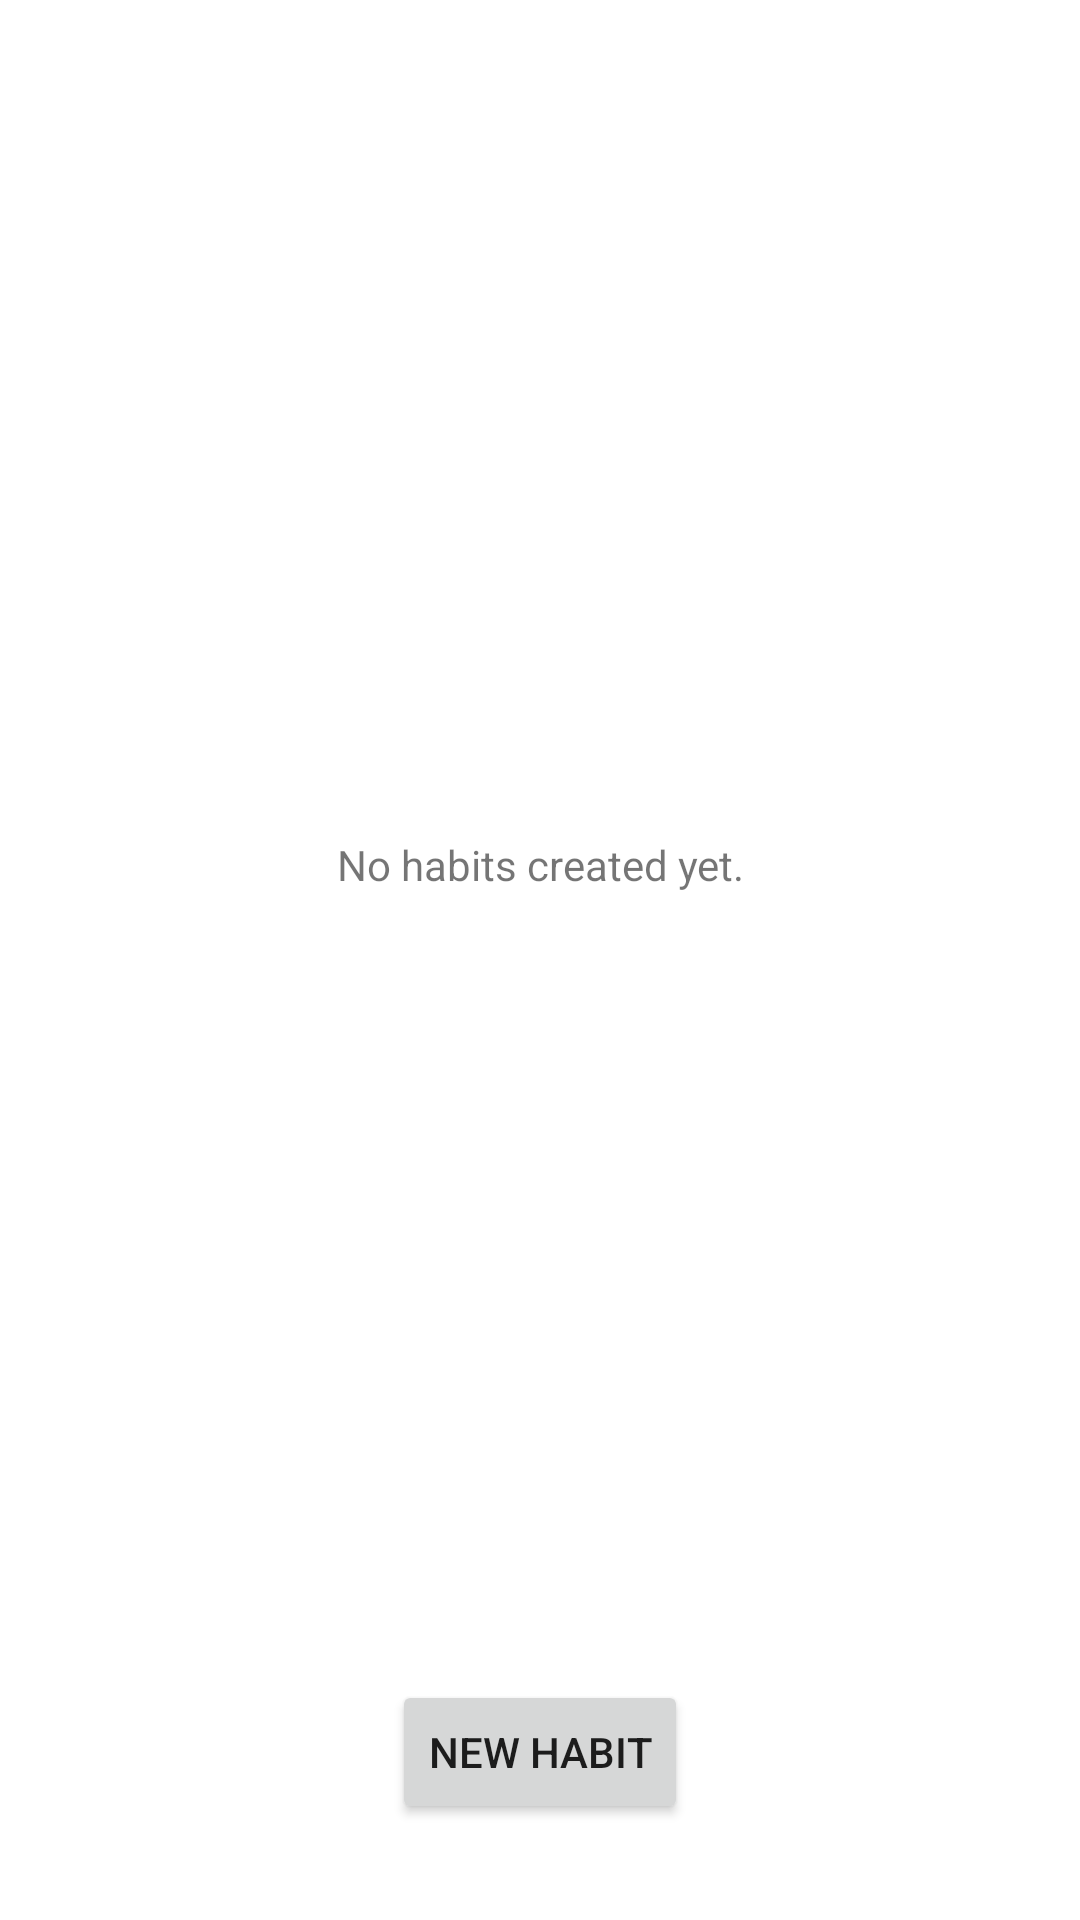

Here is an Android app screen rendered from its layout file. Give the layout XML and the strings, colors and styles it references.
<!-- AndroidManifest.xml: application theme AppTheme -->
<!-- res/layout/activity_main.xml -->
<?xml version="1.0" encoding="utf-8"?>
<androidx.constraintlayout.widget.ConstraintLayout xmlns:android="http://schemas.android.com/apk/res/android"
    xmlns:app="http://schemas.android.com/apk/res-auto"
    xmlns:tools="http://schemas.android.com/tools"
    android:layout_width="match_parent"
    android:layout_height="match_parent"
    android:padding="16dp"
    android:fitsSystemWindows="true"
    tools:context=".MainActivity">

    <Button
        android:id="@+id/newHabitButton"
        android:layout_width="wrap_content"
        android:layout_height="wrap_content"
        android:text="New Habit"
        app:layout_constraintBottom_toBottomOf="parent"
        app:layout_constraintStart_toStartOf="parent"
        app:layout_constraintEnd_toEndOf="parent"
        android:layout_marginBottom="16dp" />

    <ListView
        android:id="@+id/habitsListView"
        android:layout_width="0dp"
        android:layout_height="0dp"
        android:visibility="gone"
        android:layout_marginBottom="16dp"
        app:layout_constraintTop_toTopOf="parent"
        app:layout_constraintStart_toStartOf="parent"
        app:layout_constraintEnd_toEndOf="parent"
        app:layout_constraintBottom_toTopOf="@+id/newHabitButton"
        tools:visibility="visible" />

    <TextView
        android:id="@+id/emptyHabitListTextView"
        android:layout_width="wrap_content"
        android:layout_height="wrap_content"
        android:text="No habits created yet."
        app:layout_constraintTop_toTopOf="parent"
        app:layout_constraintStart_toStartOf="parent"
        app:layout_constraintEnd_toEndOf="parent"
        app:layout_constraintBottom_toTopOf="@+id/newHabitButton"
        android:visibility="visible"
        tools:visibility="gone"
        android:gravity="center" />

</androidx.constraintlayout.widget.ConstraintLayout>
<!-- resources referenced by this layout -->
<resources>

</resources>
